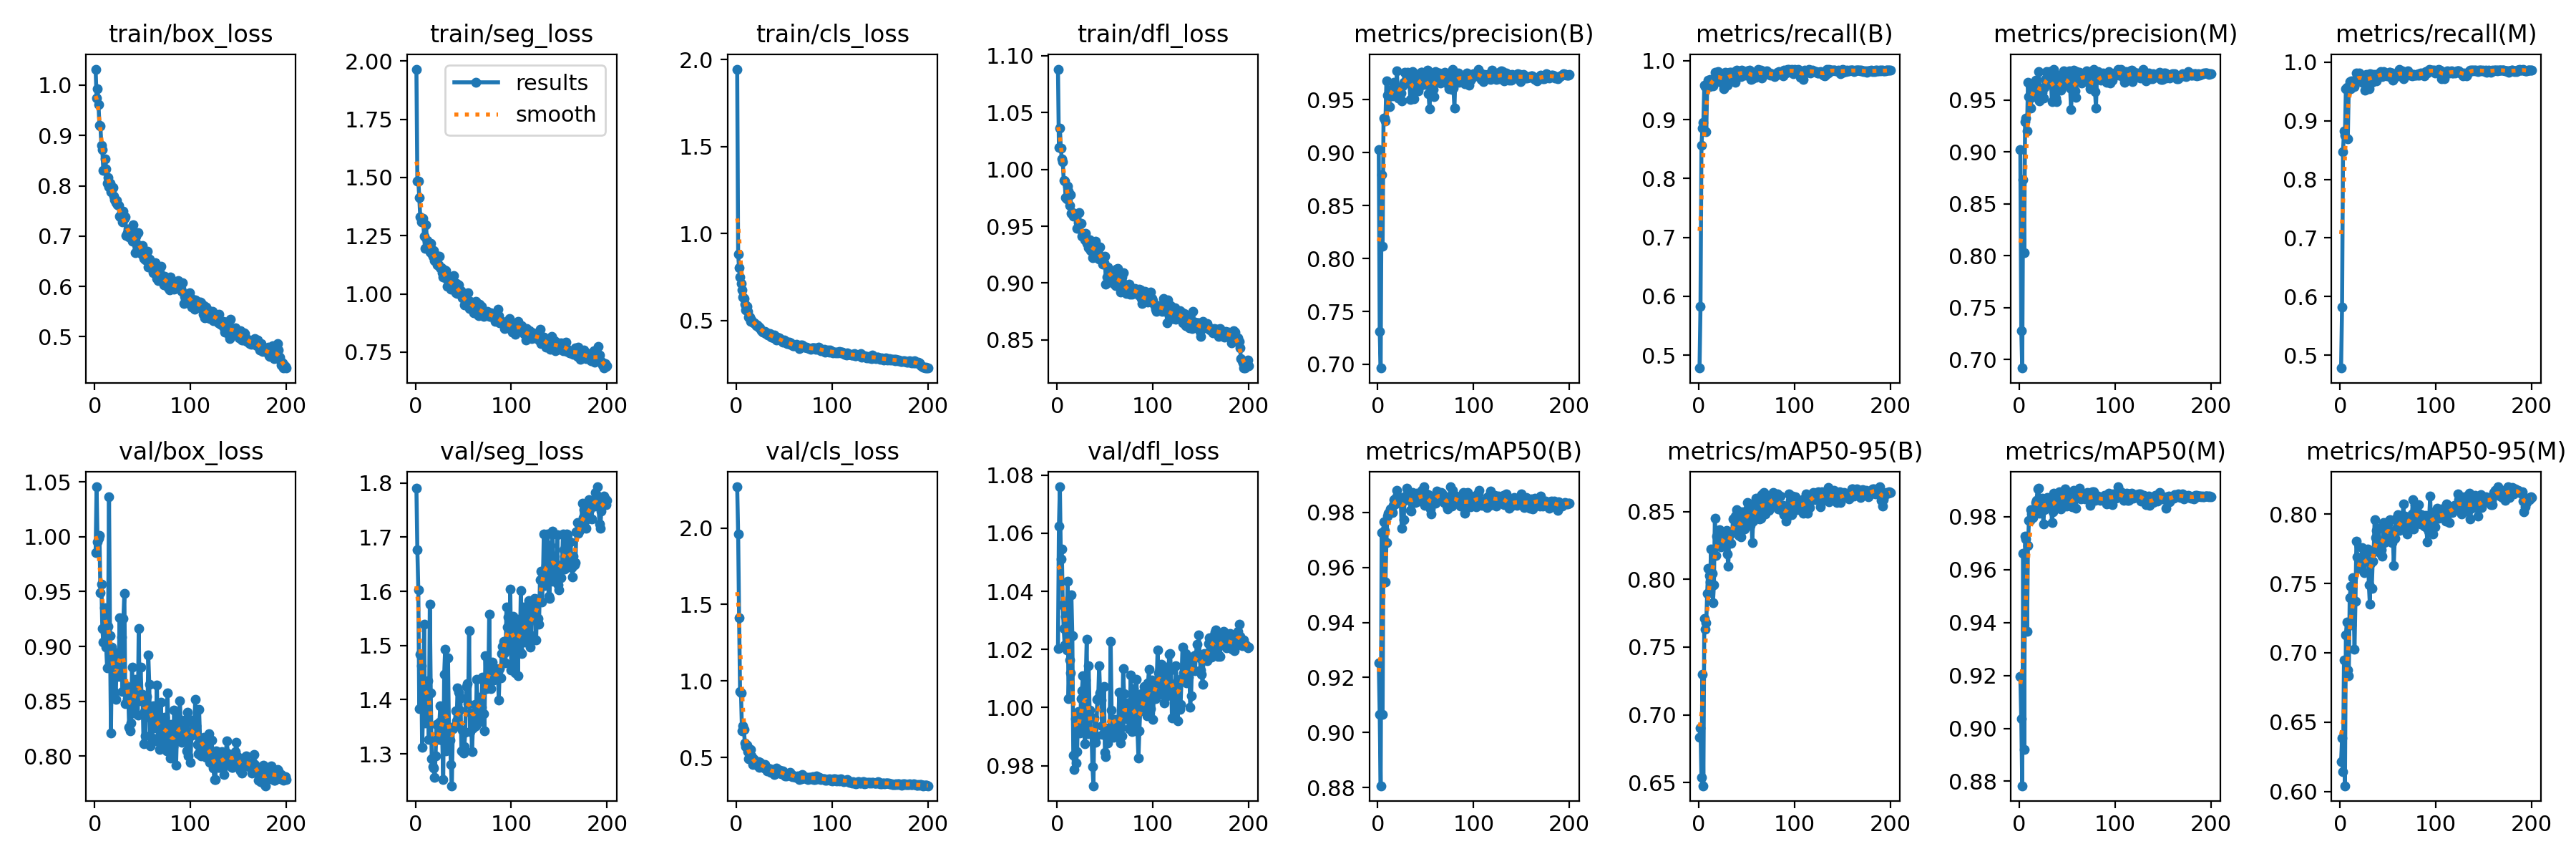

The data file committed next to this chart (first rows):
epoch, train/box_loss, train/seg_loss, train/cls_loss, train/dfl_loss, metrics/precision(B), metrics/recall(B), metrics/mAP50(B), metrics/mAP50-95(B), metrics/precision(M), metrics/recall(M), metrics/mAP50(M), metrics/mAP50-95(M), val/box_loss, val/seg_loss, val/cls_loss, val/dfl_loss, lr/pg0, lr/pg1, lr/pg2
1, 1.032, 1.965, 1.946, 1.088, 0.9025, 0.4782, 0.9254, 0.6836, 0.9025, 0.4782, 0.9197, 0.6213, 0.9858, 1.79, 2.269, 1.02, 0.0005168, 0.0005168, 0.0005168
2, 0.9749, 1.483, 0.8819, 1.02, 0.7314, 0.5825, 0.9066, 0.6904, 0.7277, 0.5818, 0.9036, 0.6383, 1.046, 1.676, 1.961, 1.062, 0.001045, 0.001045, 0.001045
3, 0.9933, 1.484, 0.8018, 1.036, 0.6965, 0.8561, 0.8806, 0.6539, 0.6918, 0.8469, 0.8783, 0.6141, 0.9956, 1.602, 1.414, 1.076, 0.001568, 0.001568, 0.001568
4, 0.9612, 1.415, 0.7491, 1.019, 0.8788, 0.8852, 0.9727, 0.7301, 0.8733, 0.882, 0.9663, 0.6948, 0.9984, 1.383, 0.9316, 1.051, 0.001642, 0.001642, 0.001642
5, 0.9195, 1.332, 0.7114, 1.009, 0.8113, 0.8954, 0.9065, 0.6476, 0.8032, 0.8747, 0.8921, 0.6041, 1.001, 1.484, 0.9201, 1.055, 0.001634, 0.001634, 0.001634
6, 0.9183, 1.311, 0.6778, 1.007, 0.9326, 0.9581, 0.9766, 0.7709, 0.929, 0.9545, 0.9727, 0.7129, 0.9488, 1.462, 0.6719, 1.035, 0.001626, 0.001626, 0.001626
7, 0.8804, 1.321, 0.6346, 0.9904, 0.9323, 0.9558, 0.9735, 0.7634, 0.933, 0.9565, 0.9716, 0.7222, 0.9571, 1.312, 0.7058, 1.027, 0.001618, 0.001618, 0.001618
8, 0.8714, 1.326, 0.6254, 0.9895, 0.93, 0.8797, 0.9548, 0.7678, 0.9202, 0.8694, 0.9366, 0.6876, 0.9164, 1.384, 0.6815, 1.022, 0.001609, 0.001609, 0.001609
9, 0.8313, 1.247, 0.5929, 0.9752, 0.9678, 0.9569, 0.9691, 0.7897, 0.9671, 0.9562, 0.9692, 0.6836, 0.9039, 1.539, 0.5963, 1.032, 0.001601, 0.001601, 0.001601
10, 0.83, 1.195, 0.5619, 0.9737, 0.9539, 0.9674, 0.9787, 0.808, 0.9532, 0.9667, 0.9785, 0.7399, 0.9354, 1.358, 0.5732, 1.02, 0.001593, 0.001593, 0.001593
11, 0.8527, 1.296, 0.5808, 0.9856, 0.9537, 0.9556, 0.9797, 0.8029, 0.9522, 0.9542, 0.9785, 0.7478, 0.9312, 1.378, 0.5816, 1.043, 0.001584, 0.001584, 0.001584
12, 0.8341, 1.228, 0.5535, 0.981, 0.9431, 0.9681, 0.9802, 0.7978, 0.9423, 0.9681, 0.9827, 0.7201, 0.8993, 1.433, 0.5387, 1.003, 0.001576, 0.001576, 0.001576
13, 0.805, 1.201, 0.5212, 0.9683, 0.9582, 0.9648, 0.9812, 0.8222, 0.9582, 0.9648, 0.9809, 0.7541, 0.8807, 1.435, 0.4903, 1.016, 0.001568, 0.001568, 0.001568
14, 0.817, 1.218, 0.5213, 0.9777, 0.9599, 0.9615, 0.9801, 0.8046, 0.96, 0.9614, 0.9797, 0.7378, 0.9185, 1.327, 0.5218, 1.012, 0.00156, 0.00156, 0.00156
15, 0.7975, 1.18, 0.4967, 0.9617, 0.9532, 0.9575, 0.9799, 0.7825, 0.9533, 0.9583, 0.9811, 0.7026, 1.036, 1.576, 0.5532, 1.039, 0.001551, 0.001551, 0.001551
16, 0.8047, 1.218, 0.5037, 0.9617, 0.9598, 0.9674, 0.9825, 0.796, 0.9641, 0.9653, 0.9824, 0.737, 0.9095, 1.412, 0.5082, 1.025, 0.001543, 0.001543, 0.001543
17, 0.7874, 1.175, 0.4912, 0.9589, 0.9664, 0.981, 0.9847, 0.845, 0.9691, 0.9816, 0.9854, 0.7806, 0.8208, 1.292, 0.4551, 0.9837, 0.001535, 0.001535, 0.001535
18, 0.7919, 1.163, 0.4857, 0.9596, 0.9613, 0.971, 0.9832, 0.8176, 0.9649, 0.9745, 0.9862, 0.769, 0.8991, 1.276, 0.4939, 0.9787, 0.001527, 0.001527, 0.001527
19, 0.7965, 1.186, 0.488, 0.9603, 0.9592, 0.9692, 0.9855, 0.8319, 0.9613, 0.9713, 0.9904, 0.7683, 0.8921, 1.274, 0.4716, 0.9961, 0.001519, 0.001519, 0.001519
20, 0.7801, 1.143, 0.4805, 0.9597, 0.9768, 0.9811, 0.988, 0.8319, 0.9776, 0.9818, 0.9908, 0.7611, 0.8559, 1.256, 0.4543, 0.9809, 0.00151, 0.00151, 0.00151
21, 0.7718, 1.155, 0.4691, 0.9479, 0.9515, 0.9746, 0.9859, 0.8301, 0.9494, 0.9725, 0.9814, 0.7676, 0.8585, 1.297, 0.458, 0.9848, 0.001502, 0.001502, 0.001502
22, 0.766, 1.164, 0.4741, 0.953, 0.9547, 0.9755, 0.9842, 0.8366, 0.9554, 0.9762, 0.9857, 0.7672, 0.852, 1.355, 0.4494, 0.9987, 0.001494, 0.001494, 0.001494
23, 0.7705, 1.125, 0.4657, 0.9622, 0.9577, 0.9639, 0.9845, 0.8237, 0.9594, 0.9653, 0.9866, 0.7757, 0.8941, 1.328, 0.4725, 0.9917, 0.001486, 0.001486, 0.001486
24, 0.7618, 1.125, 0.4573, 0.952, 0.9562, 0.9724, 0.9837, 0.8319, 0.9576, 0.9738, 0.9871, 0.7688, 0.8786, 1.326, 0.4356, 0.9912, 0.001477, 0.001477, 0.001477
25, 0.7614, 1.162, 0.4582, 0.9527, 0.949, 0.9738, 0.9744, 0.8294, 0.9521, 0.9763, 0.9774, 0.7577, 0.8725, 1.359, 0.4688, 1.003, 0.001469, 0.001469, 0.001469
26, 0.7395, 1.113, 0.4409, 0.9412, 0.9633, 0.9523, 0.9848, 0.8262, 0.9626, 0.9516, 0.9828, 0.7738, 0.9264, 1.388, 0.4595, 1.006, 0.001461, 0.001461, 0.001461
27, 0.738, 1.112, 0.4409, 0.9438, 0.966, 0.975, 0.9773, 0.8287, 0.9703, 0.9792, 0.9846, 0.7675, 0.8737, 1.346, 0.4464, 1.011, 0.001453, 0.001453, 0.001453
28, 0.74, 1.091, 0.4347, 0.9408, 0.9761, 0.9809, 0.9845, 0.8247, 0.9779, 0.9766, 0.9842, 0.7729, 0.9086, 1.325, 0.4418, 0.9957, 0.001444, 0.001444, 0.001444
29, 0.7279, 1.072, 0.4321, 0.938, 0.9752, 0.9668, 0.9859, 0.8363, 0.9759, 0.9711, 0.9874, 0.775, 0.8589, 1.252, 0.4318, 0.9875, 0.001436, 0.001436, 0.001436
30, 0.7501, 1.104, 0.4368, 0.9436, 0.9735, 0.9587, 0.9888, 0.8188, 0.9735, 0.955, 0.986, 0.7491, 0.9253, 1.447, 0.4563, 1.01, 0.001428, 0.001428, 0.001428
31, 0.7348, 1.069, 0.4237, 0.9351, 0.9757, 0.9793, 0.9854, 0.8095, 0.9772, 0.9803, 0.9857, 0.7352, 0.9485, 1.493, 0.4364, 1.024, 0.001419, 0.001419, 0.001419
32, 0.7375, 1.099, 0.4284, 0.9381, 0.9722, 0.9803, 0.9873, 0.8339, 0.9716, 0.9795, 0.9854, 0.7643, 0.8478, 1.305, 0.4112, 0.991, 0.001411, 0.001411, 0.001411
33, 0.7017, 1.034, 0.418, 0.9309, 0.967, 0.9658, 0.9858, 0.8336, 0.969, 0.9658, 0.9868, 0.7464, 0.8641, 1.342, 0.4315, 1.014, 0.001403, 0.001403, 0.001403
34, 0.7074, 1.057, 0.4216, 0.9381, 0.9505, 0.9805, 0.9808, 0.8266, 0.9487, 0.9788, 0.9779, 0.7662, 0.8526, 1.477, 0.4215, 0.9992, 0.001395, 0.001395, 0.001395
35, 0.7144, 1.077, 0.423, 0.9286, 0.9642, 0.9722, 0.9806, 0.8346, 0.9648, 0.9708, 0.9818, 0.7725, 0.8563, 1.338, 0.4278, 0.9912, 0.001386, 0.001386, 0.001386
36, 0.6985, 1.037, 0.4094, 0.9321, 0.9767, 0.9802, 0.9872, 0.8446, 0.9795, 0.9787, 0.9889, 0.7959, 0.8264, 1.325, 0.4011, 0.9911, 0.001378, 0.001378, 0.001378
37, 0.7024, 1.019, 0.405, 0.9223, 0.9562, 0.9766, 0.9838, 0.8444, 0.9576, 0.978, 0.9853, 0.7832, 0.8231, 1.28, 0.4204, 0.9797, 0.00137, 0.00137, 0.00137
38, 0.7101, 1.063, 0.4104, 0.9301, 0.9509, 0.9639, 0.9856, 0.8465, 0.952, 0.9674, 0.987, 0.7882, 0.83, 1.241, 0.4057, 0.9731, 0.001362, 0.001362, 0.001362
39, 0.6896, 1.039, 0.4014, 0.9348, 0.9575, 0.9755, 0.9836, 0.8376, 0.9484, 0.9745, 0.9831, 0.7768, 0.8812, 1.346, 0.4168, 0.9965, 0.001353, 0.001353, 0.001353
40, 0.7227, 1.078, 0.4172, 0.9367, 0.9703, 0.9838, 0.9866, 0.8516, 0.9731, 0.9796, 0.9889, 0.7898, 0.8391, 1.351, 0.391, 0.9881, 0.001345, 0.001345, 0.001345
41, 0.6986, 1.026, 0.4027, 0.9296, 0.9632, 0.9745, 0.987, 0.8484, 0.9654, 0.9766, 0.9891, 0.7738, 0.8475, 1.351, 0.3986, 0.9902, 0.001337, 0.001337, 0.001337
42, 0.6675, 1.005, 0.3869, 0.9222, 0.9585, 0.9816, 0.9851, 0.8322, 0.9606, 0.9837, 0.9894, 0.7719, 0.8699, 1.379, 0.4293, 1.003, 0.001329, 0.001329, 0.001329
43, 0.6993, 1.043, 0.4049, 0.9301, 0.962, 0.9801, 0.9842, 0.8394, 0.9598, 0.978, 0.983, 0.7743, 0.85, 1.361, 0.4162, 1.003, 0.00132, 0.00132, 0.00132
44, 0.6822, 1.003, 0.3932, 0.9212, 0.9694, 0.9732, 0.9849, 0.8311, 0.9715, 0.9752, 0.9868, 0.7697, 0.8674, 1.422, 0.4104, 1.014, 0.001312, 0.001312, 0.001312
45, 0.7066, 1.039, 0.4012, 0.9317, 0.9757, 0.9837, 0.9855, 0.8501, 0.9755, 0.9837, 0.987, 0.7938, 0.8372, 1.415, 0.3998, 1.005, 0.001304, 0.001304, 0.001304
46, 0.6814, 1.009, 0.3888, 0.9222, 0.9755, 0.9823, 0.988, 0.8365, 0.9782, 0.9788, 0.9897, 0.7797, 0.9162, 1.381, 0.4153, 1.003, 0.001296, 0.001296, 0.001296
47, 0.6814, 1.013, 0.3862, 0.923, 0.9645, 0.9768, 0.9847, 0.8471, 0.9659, 0.9782, 0.9871, 0.7821, 0.8506, 1.403, 0.3915, 0.9938, 0.001287, 0.001287, 0.001287
48, 0.6792, 1.008, 0.3873, 0.9165, 0.9702, 0.9791, 0.9893, 0.8372, 0.9717, 0.9805, 0.9907, 0.7885, 0.8809, 1.305, 0.4047, 0.9908, 0.001279, 0.001279, 0.001279
49, 0.6646, 0.9845, 0.3771, 0.9182, 0.9641, 0.9752, 0.9826, 0.8441, 0.9656, 0.9766, 0.984, 0.7899, 0.853, 1.344, 0.4124, 1.007, 0.001271, 0.001271, 0.001271
50, 0.6812, 0.9963, 0.3867, 0.9233, 0.9743, 0.9789, 0.987, 0.851, 0.9716, 0.9802, 0.9891, 0.793, 0.856, 1.301, 0.3946, 0.9846, 0.001263, 0.001263, 0.001263
51, 0.6551, 0.954, 0.3746, 0.8993, 0.9725, 0.9829, 0.986, 0.8566, 0.9719, 0.9823, 0.9859, 0.7957, 0.8115, 1.313, 0.3774, 0.9831, 0.001254, 0.001254, 0.001254
52, 0.6551, 0.9563, 0.3715, 0.9053, 0.9779, 0.9823, 0.986, 0.8525, 0.978, 0.9823, 0.987, 0.7958, 0.8409, 1.34, 0.3772, 0.9913, 0.001246, 0.001246, 0.001246
53, 0.6527, 0.9597, 0.3676, 0.9143, 0.9552, 0.9837, 0.9866, 0.8435, 0.9614, 0.9745, 0.9845, 0.7802, 0.8187, 1.424, 0.3854, 0.9878, 0.001238, 0.001238, 0.001238
54, 0.6601, 0.9715, 0.3739, 0.9125, 0.941, 0.9809, 0.9838, 0.8398, 0.941, 0.9809, 0.9841, 0.7793, 0.8541, 1.43, 0.3929, 0.993, 0.00123, 0.00123, 0.00123
55, 0.6702, 1.006, 0.3756, 0.9105, 0.9634, 0.9678, 0.9813, 0.8523, 0.9649, 0.9692, 0.9838, 0.7861, 0.8363, 1.393, 0.3925, 0.9931, 0.001221, 0.001221, 0.001221
56, 0.638, 0.937, 0.364, 0.9051, 0.9566, 0.9694, 0.9796, 0.8273, 0.959, 0.9717, 0.9856, 0.763, 0.8919, 1.528, 0.4037, 1.023, 0.001213, 0.001213, 0.001213
57, 0.6544, 0.9685, 0.3702, 0.9087, 0.9754, 0.9732, 0.9854, 0.8429, 0.979, 0.9767, 0.99, 0.7827, 0.8657, 1.342, 0.3888, 0.9992, 0.001205, 0.001205, 0.001205
58, 0.6429, 0.963, 0.3646, 0.9012, 0.9596, 0.9788, 0.9858, 0.8562, 0.9588, 0.9781, 0.9873, 0.7963, 0.8091, 1.376, 0.3743, 0.9927, 0.001197, 0.001197, 0.001197
59, 0.6434, 0.9505, 0.3568, 0.8994, 0.9528, 0.9759, 0.9834, 0.8493, 0.953, 0.9764, 0.9833, 0.79, 0.8345, 1.304, 0.3834, 0.9897, 0.001188, 0.001188, 0.001188
60, 0.6343, 0.9405, 0.3561, 0.9043, 0.9763, 0.9723, 0.9835, 0.8597, 0.9777, 0.9768, 0.9883, 0.7998, 0.8166, 1.348, 0.3736, 0.996, 0.00118, 0.00118, 0.00118
... 140 more rows
